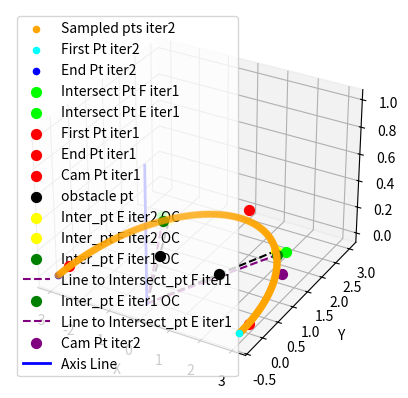

Here is the Python script that generated this plot:
import numpy as np
import matplotlib.pyplot as plt
from mpl_toolkits.mplot3d import Axes3D

# Iter 1
# if True:
#     def sample_points_on_circle(target_posi, axis, distance, num_samples=180):
#         axis = np.array(axis)
#         axis = axis / np.linalg.norm(axis)
#         orthogonal_vector = np.array([1, 0, 0])  # x-axis
#         second_vector = np.array([0, 1, 0])      # y-axis

#         theta = np.linspace(0, np.pi, num_samples)  # Half-circle from 0 to 180 degrees
#         points = np.array([target_posi + distance * (np.cos(t) * orthogonal_vector + np.sin(t) * second_vector) for t in theta])
#         print("points[0] is ",points[0])
#         return points, theta

#     target_position = np.array([0, 0, 0])
#     axis = np.array([0, 0, 1])
#     radius = 3
#     points, thetas = sample_points_on_circle(target_position, axis, radius)

#     extra_points = np.array([[1, 1, 0], [-1, 1, 0]])

#     # New point position
#     cam_position = np.array([0, 3, 0])

#     fig = plt.figure()
#     ax = fig.add_subplot(111, projection='3d')

#     # Calculate intersection angles and find range
#     intersection_angles = []
#     for pt in extra_points:
#         direction = pt - target_position
#         angle = np.arctan2(direction[1], direction[0])
#         intersection_angles.append(angle)

#     min_angle = min(intersection_angles)
#     max_angle = max(intersection_angles)
#     print("min_angle and  max_angle are: ", min_angle, max_angle)
#     # Determine which points are within the intersection angle range
#     in_range = (thetas >= min_angle) & (thetas <= max_angle)
#     print("in_range are: ", in_range)

#     # Color points accordingly, exclude the first and last points from the "in range" classification
#     ax.scatter(points[in_range & (thetas > thetas[0]) & (thetas < thetas[-1]), 0], points[in_range & (thetas > thetas[0]) & (thetas < thetas[-1]), 1], points[in_range & (thetas > thetas[0]) & (thetas < thetas[-1]), 2], color='grey', label='Void points iter1')
#     ax.scatter(points[~in_range, 0], points[~in_range, 1], points[~in_range, 2], color='magenta', label='Valid Points iter1')
#     # Color the first point in Cyan and the last point in blue
#     ax.scatter(points[0, 0], points[0, 1], points[0, 2], color='cyan', s=50, label='Start Point iter1')
#     ax.scatter(points[-1, 0], points[-1, 1], points[-1, 2], color='blue', s=50, label='End Point iter1')

#     ax.scatter(*target_position, color='red', s=100, label='Center iter1')

#     # New camera position
#     ax.scatter(*cam_position, color='maroon', s=50, label='Cam Pose iter1')

#     # Lines to the first and last sampled points
#     ax.plot([target_position[0], points[0, 0]], [target_position[1], points[0, 1]], [target_position[2], points[0, 2]], 'orange', linestyle='--', label='Line to Start Point iter1')
#     ax.plot([target_position[0], points[-1, 0]], [target_position[1], points[-1, 1]], [target_position[2], points[-1, 2]], 'orange', linestyle='--', label='Line to End Point iter1')

#     # Axis line (solid)
#     axis_line = np.array([target_position, target_position + axis])
#     ax.plot(axis_line[:, 0], axis_line[:, 1], axis_line[:, 2], color='blue', linewidth=2, label='Axis Line iter1')


#     # Dictionary to hold all points of interest
#     points_dict = {
#         # "intersect_pt": extended_point.tolist(),  # Void points are the intersection range points
#         "intersect_pt": list(),                 # Void points are the intersection range points
#         "first_pt": points[0].tolist(),        # First point
#         "end_pt": points[-1].tolist(),         # End point
#         "cam_pt": cam_position.tolist(),       # Camera position
#         "obstacle_pt": extra_points.tolist()   # Given points (obstacles)
#     }

#     # Plotting the extra points and extending lines to their intersection with the circle
#     for i, pt in enumerate(extra_points):
#         ax.scatter(*pt, color='black', s=50, label='Given Point iter1' if i == 0 else "")
#         direction = pt - target_position
#         extended_point = target_position + direction / np.linalg.norm(direction) * radius
#         points_dict["intersect_pt"].append(extended_point.tolist())
#         if i == 0:
#             ax.plot([target_position[0], extended_point[0]], [target_position[1], extended_point[1]], [target_position[2], extended_point[2]], 'k--', label='Extended Line to Intersection iter1')
#         else:
#             ax.plot([target_position[0], extended_point[0]], [target_position[1], extended_point[1]], [target_position[2], extended_point[2]], 'k--')
#         ax.scatter(*extended_point, color='lime', s=50, label='Intersection Points close to Start iter1' if i == 0 else 'Intersection Points close to End iter1')

#     ax.set_aspect('auto')
#     ax.set_xlabel('X')
#     ax.set_ylabel('Y')
#     ax.set_zlabel('Z')
#     ax.legend()
#     print(points_dict)
#     plt.show()
    














def sample_points_on_circle(target_posi, axis, distance, num_samples=180):
    axis = np.array(axis)
    axis = axis / np.linalg.norm(axis)
    orthogonal_vector = np.array([1, 0, 0])  # x-axis
    second_vector = np.array([0, 1, 0])      # y-axis

    theta = np.linspace(0, np.pi, num_samples)  # Half-circle from 0 to 180 degrees
    points = np.array([target_posi + distance * (np.cos(t) * orthogonal_vector + np.sin(t) * second_vector) for t in theta])
    return points, theta

def find_closest_point(line_points, target_points):
    # Function to find closest points from a line to a set of target points
    closest_points = []
    for pt in target_points:
        distances = np.linalg.norm(line_points - pt, axis=1)
        closest_index = np.argmin(distances)
        closest_points.append(line_points[closest_index])
    return closest_points

# New center position for the additional circle
new_target_position = np.array([0, -0.3, 0])
axis = np.array([0, 0, 1])
radius = 3

# Sample points for the new circle
new_points, new_thetas = sample_points_on_circle(new_target_position, axis, radius)

fig = plt.figure()
ax = fig.add_subplot(111, projection='3d')

# Draw the new circle
ax.scatter(new_points[:, 0], new_points[:, 1], new_points[:, 2], color='orange', label='Sampled pts iter2')
# Mark the first and last point with different colors
ax.scatter(new_points[0, 0], new_points[0, 1], new_points[0, 2], color='cyan', label='First Pt iter2')
ax.scatter(new_points[-1, 0], new_points[-1, 1], new_points[-1, 2], color='blue', label='End Pt iter2')

# Points dictionary
points_dict = {
    'intersect_pt_f': [2.121, 2.121, 0.0],
    'intersect_pt_e': [-2.121, 2.121, 0.0],
    'first_pt': [3.0, 0.0, 0.0],
    'end_pt': [-3.0, 0, 0.0],
    'cam_pt': [0, 3, 0],
    'obstacle_pt': [[1, 1, 0], [-1, 1, 0]]
}

# Plotting points from the dictionary
obstacle_plotted = False
for key, pts in points_dict.items():
    if key == 'obstacle_pt':
        for pt in pts:
            ax.scatter(*pt, color='black', s=50, label='obstacle pt' if not obstacle_plotted else "")
            obstacle_plotted = True
            # Extend line to a new intersection point
            direction = np.array(pt) - new_target_position
            extended_point = new_target_position + direction / np.linalg.norm(direction) * radius
            ax.plot([new_target_position[0], extended_point[0]], [new_target_position[1], extended_point[1]], [new_target_position[2], extended_point[2]], 'k--', label='Extended Line to New Intersect' if not obstacle_plotted else "")
            ax.scatter(*extended_point, color='yellow', s=50, label='Inter_pt F iter2 OC' if not obstacle_plotted else 'Inter_pt E iter2 OC')
    else:
        ax.scatter(*pts, color='lime' if 'intersect' in key else 'red', s=50, label=f"{key.replace('_', ' ').title()} iter1")

# Connect intersect points to the circle and find intersection points
intersect_lines = [points_dict['intersect_pt_f'], points_dict['intersect_pt_e']]
intersect_points = find_closest_point(new_points, intersect_lines)
for i, pt in enumerate(intersect_points):
    label_suffix = 'F' if i == 0 else 'E'
    ax.scatter(*pt, color='green', s=50, label=f'Inter_pt {label_suffix} iter1 OC')
    ax.plot([new_target_position[0], pt[0]], [new_target_position[1], pt[1]], [new_target_position[2], pt[2]], 'purple', linestyle='--', label=f"Line to Intersect_pt {label_suffix} iter1")

# New camera position (iter2)
camera_posi_iter2 = [2.598, 1.5, 0]
ax.scatter(*camera_posi_iter2, color='purple', s=50, label='Cam Pt iter2')

# Axis line (solid)
axis_line = np.array([new_target_position, new_target_position + axis])
ax.plot(axis_line[:, 0], axis_line[:, 1], axis_line[:, 2], color='blue', linewidth=2, label='Axis Line')

ax.set_aspect('auto')
ax.set_xlabel('X')
ax.set_ylabel('Y')
ax.set_zlabel('Z')
ax.legend()
plt.show()



# Reform this into While loop






